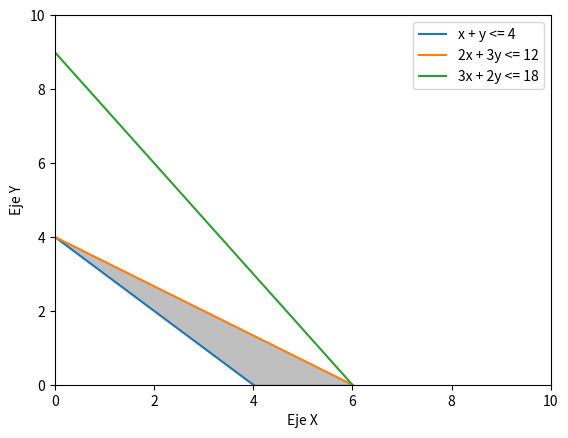

Python code for this plot:
import numpy as np
import time
import matplotlib.pyplot as plt

# Definir las restricciones
def restriccion1(x):
    return 4 - x

def restriccion2(x):
    return (12 - 2 * x) / 3

def restriccion3(x):
    return (18 - 3 * x) / 2




# Definir el dominio de x
x = np.linspace(0, 10, 100)

# Calcular los valores de y para cada restricción
y1 = restriccion1(x)
y2 = restriccion2(x)
y3 = restriccion3(x)

# Crear el gráfico
plt.figure()
time.sleep(1)
# Dibujar las restricciones
plt.plot(x, y1, label="x + y <= 4")
time.sleep(1)
plt.plot(x, y2, label="2x + 3y <= 12")
time.sleep(1)
plt.plot(x, y3, label="3x + 2y <= 18")
time.sleep(1)

# Rellenar el área factible
y_min = np.maximum(y1, 0)
y_max = np.minimum(np.minimum(y2, y3), 10)
plt.fill_between(x, y_min, y_max, where=(y_max > y_min), color="gray", alpha=0.5)
time.sleep(1)

# Configurar los ejes
plt.xlim(0, 10)
plt.ylim(0, 10)
plt.xlabel("Eje X")
plt.ylabel("Eje Y")

# Agregar leyenda
plt.legend()


# Mostrar el gráfico

plt.show()